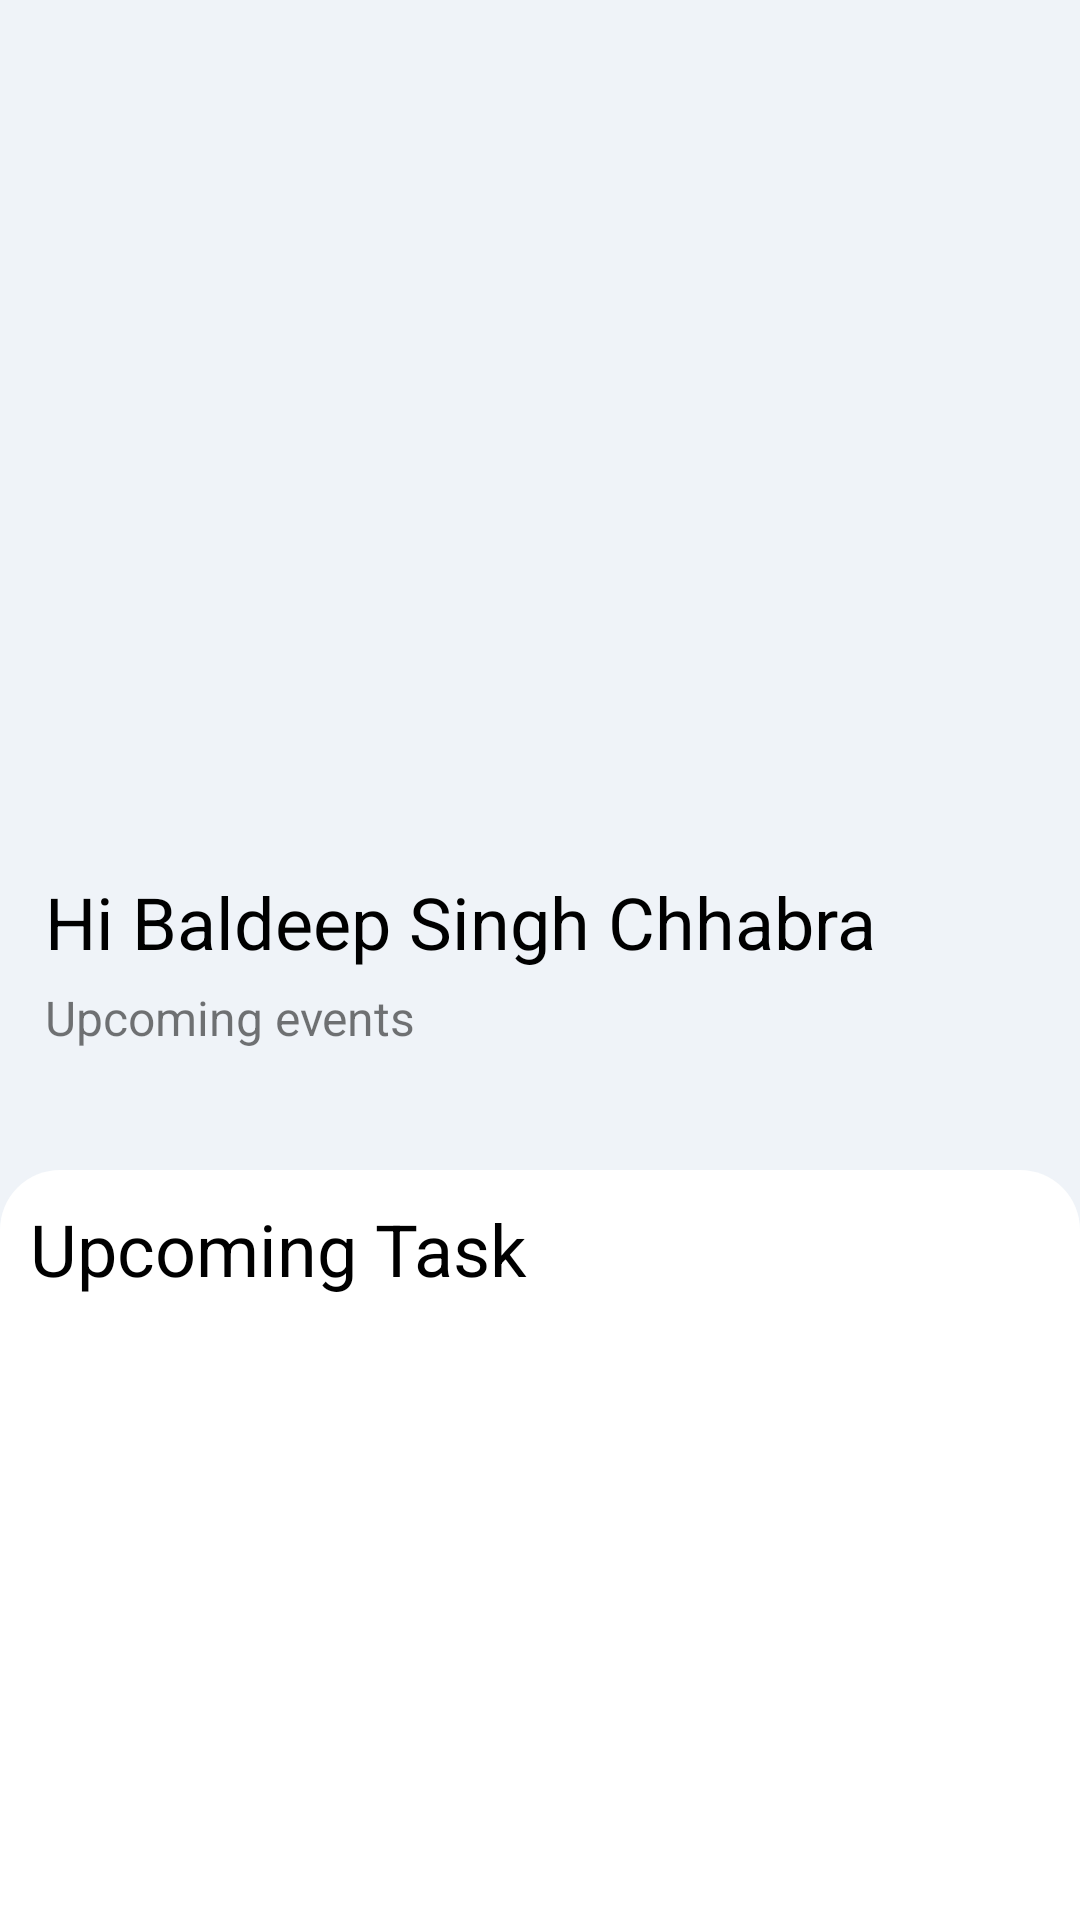

Here is an Android app screen rendered from its layout file. Give the layout XML and the strings, colors and styles it references.
<!-- AndroidManifest.xml: application theme AppTheme -->
<!-- res/layout/fragment_home.xml -->
<?xml version="1.0" encoding="utf-8"?>
<androidx.constraintlayout.widget.ConstraintLayout xmlns:android="http://schemas.android.com/apk/res/android"
    xmlns:app="http://schemas.android.com/apk/res-auto"
    xmlns:tools="http://schemas.android.com/tools"
    android:id="@+id/layout"
    android:layout_width="match_parent"
    android:layout_height="match_parent"
    android:background="#EFF3F8"
    android:orientation="horizontal">


    <LinearLayout
        android:id="@+id/NameLayout"
        android:layout_width="match_parent"
        android:layout_height="wrap_content"
        android:layout_marginBottom="20dp"
        android:orientation="vertical"
        app:layout_constraintBottom_toTopOf="@+id/events"
        app:layout_constraintEnd_toEndOf="parent"
        app:layout_constraintStart_toStartOf="parent">

        <TextView
            android:id="@+id/Name"
            android:layout_width="wrap_content"
            android:layout_height="wrap_content"
            android:layout_marginStart="15dp"
            android:layout_marginBottom="5dp"
            android:text="Hi Baldeep Singh Chhabra"
            android:textColor="#000000"
            android:textSize="24sp" />

        <TextView
            android:id="@+id/tasks"
            android:layout_width="wrap_content"
            android:layout_height="wrap_content"
            android:layout_marginStart="15dp"
            android:text="Upcoming events"
            android:textSize="16sp" />
    </LinearLayout>

    <androidx.recyclerview.widget.RecyclerView
        android:id="@+id/events"
        android:layout_width="match_parent"
        android:layout_height="wrap_content"
        android:layout_marginBottom="20dp"
        android:divider="@null"
        android:orientation="horizontal"
        app:layout_constraintBottom_toTopOf="@+id/upcomingTasks"
        app:layout_constraintEnd_toEndOf="parent"
        app:layout_constraintStart_toStartOf="parent"
        app:reverseLayout="true" />


    <LinearLayout
        android:id="@+id/upcomingTasks"
        android:layout_width="match_parent"
        android:layout_height="250dp"
        android:background="@drawable/bg_white"
        android:orientation="vertical"
        app:layout_constraintBottom_toBottomOf="parent"
        app:layout_constraintEnd_toEndOf="parent"
        app:layout_constraintStart_toStartOf="parent">

        <TextView
            android:id="@+id/listHeading"
            android:layout_width="match_parent"
            android:layout_height="wrap_content"
            android:layout_margin="10dp"
            android:layout_marginLeft="15dp"
            android:background="@android:drawable/screen_background_light_transparent"
            android:text="Upcoming Task"
            android:textColor="#000000"
            android:textSize="24sp" />

        <androidx.recyclerview.widget.RecyclerView
            android:id="@+id/taskList"
            android:layout_width="match_parent"
            android:layout_height="match_parent"
            android:orientation="vertical">

        </androidx.recyclerview.widget.RecyclerView>

    </LinearLayout>

    <ImageView
        android:id="@+id/TopImage"
        android:layout_width="match_parent"
        android:layout_height="0dp"
        android:cropToPadding="false"
        app:layout_constraintBottom_toTopOf="@+id/NameLayout"
        app:layout_constraintEnd_toEndOf="parent"
        app:layout_constraintStart_toStartOf="parent"
        app:layout_constraintTop_toTopOf="parent"
        app:srcCompat="@drawable/top" />

</androidx.constraintlayout.widget.ConstraintLayout>
<!-- resources referenced by this layout -->
<resources>
  <!-- drawable bg_white (drawable) -->
  <?xml version="1.0" encoding="utf-8"?>
  <shape xmlns:android="http://schemas.android.com/apk/res/android">
      <solid
          android:color="#FFFFFF"
          />
      <corners
          android:topLeftRadius="20dp"
          android:topRightRadius="20dp"
          />
  </shape>
  <style name="AppTheme" parent="Theme.AppCompat.Light.NoActionBar">
          
          <item name="colorPrimary">@color/colorPrimary</item>
          <item name="colorPrimaryDark">@color/colorPrimaryDark</item>
          <item name="colorAccent">@color/colorAccent</item>
      </style>
  <color name="colorPrimary">#6200EE</color>
  <color name="colorPrimaryDark">#3700B3</color>
  <color name="colorAccent">#03DAC5</color>
</resources>
